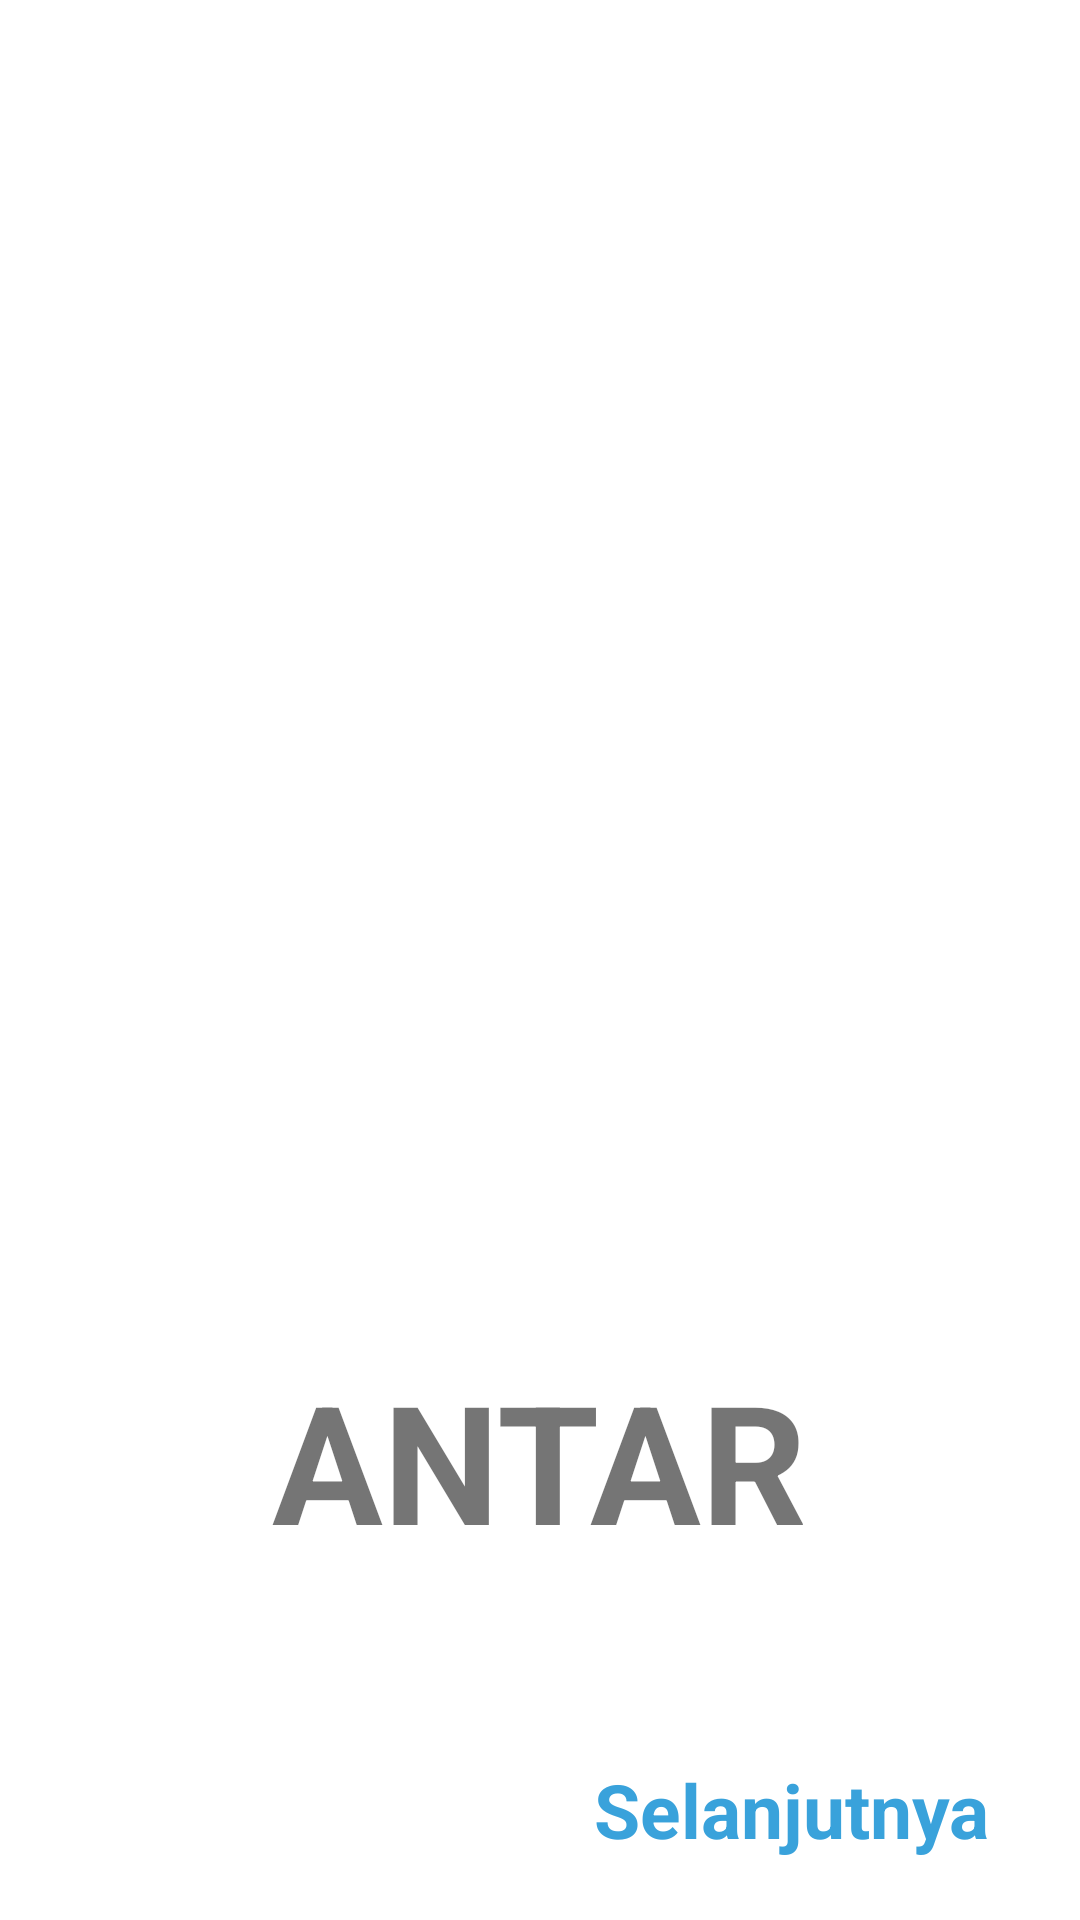

Layout XML and referenced resources for this Android screen:
<!-- AndroidManifest.xml: application theme Theme.PPLM -->
<!-- res/layout/fragment_halaman_kedua.xml -->
<?xml version="1.0" encoding="utf-8"?>
<androidx.constraintlayout.widget.ConstraintLayout
    xmlns:android="http://schemas.android.com/apk/res/android"
    xmlns:app="http://schemas.android.com/apk/res-auto"
    xmlns:tools="http://schemas.android.com/tools"
    android:layout_width="match_parent"
    android:layout_height="match_parent"
    tools:context=".tugas5.vPagerFragment.screens.HalamanKedua">

    <ImageView
        android:id="@+id/bg_hal_satu"
        android:layout_width="300dp"
        android:layout_height="300dp"
        android:layout_marginTop="150dp"
        android:src="@drawable/ic_launcher_background"
        app:layout_constraintEnd_toEndOf="parent"
        app:layout_constraintStart_toStartOf="parent"
        app:layout_constraintTop_toTopOf="parent" />

    <TextView
        android:id="@+id/txt_hal_satu"
        android:layout_width="wrap_content"
        android:layout_height="wrap_content"
        android:text="@string/deliv"
        android:textSize="55sp"
        android:textStyle="bold"
        app:layout_constraintEnd_toEndOf="parent"
        app:layout_constraintStart_toStartOf="parent"
        app:layout_constraintTop_toBottomOf="@+id/bg_hal_satu" />

    <TextView
        android:id="@+id/txt_hal_next"
        android:layout_width="wrap_content"
        android:layout_height="wrap_content"
        android:layout_marginEnd="30dp"
        android:layout_marginBottom="20dp"
        android:text="@string/next"
        android:textColor="@color/blue"
        android:textSize="25sp"
        android:textStyle="bold"
        app:layout_constraintBottom_toBottomOf="parent"
        app:layout_constraintEnd_toEndOf="parent" />
</androidx.constraintlayout.widget.ConstraintLayout>
<!-- resources referenced by this layout -->
<resources>
  <color name="blue">#39A2DB</color>
  <string name="deliv">ANTAR</string>
  <string name="next">Selanjutnya</string>
  <style name="Theme.PPLM" parent="Theme.MaterialComponents.DayNight.NoActionBar">
  
          <item name="colorPrimary">@color/orange</item>
          <item name="colorPrimaryVariant">@color/colorAccent</item>
          <item name="colorOnPrimary">@color/white</item>
          
          <item name="colorSecondary">@color/teal_200</item>
          <item name="colorSecondaryVariant">@color/teal_700</item>
          <item name="colorOnSecondary">@color/black</item>
          
          <item name="android:statusBarColor" tools:targetApi="l">?attr/colorPrimaryVariant</item>
      </style>
  <color name="orange">#FF6B6B</color>
  <color name="colorAccent">#D81B60</color>
  <color name="white">#FFFFFFFF</color>
  <color name="teal_200">#FF03DAC5</color>
  <color name="teal_700">#FF018786</color>
  <color name="black">#FF000000</color>
</resources>
